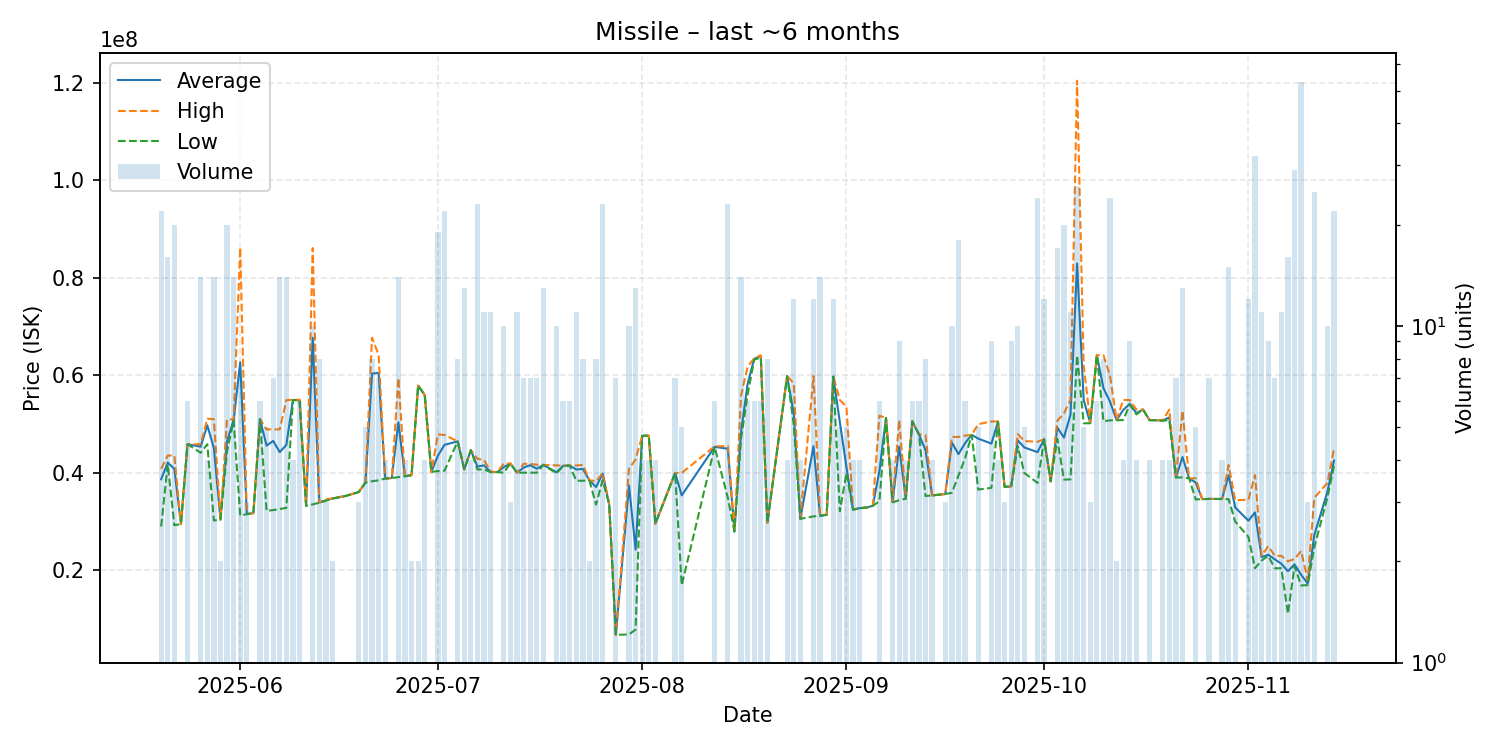

The file beside this chart, header and first rows:
date, average, highest, lowest, order_count, volume
2025-05-20, 38709091, 40850000, 29010000, 13, 22
2025-05-21, 42126875, 43560000, 41795000, 12, 16
2025-05-22, 40827000, 43560000, 29280000, 8, 20
2025-05-23, 29510000, 29510000, 29510000, 1, 1
2025-05-24, 45888333, 45890000, 45880000, 3, 6
2025-05-26, 45367857, 45885000, 44130000, 6, 14
2025-05-27, 49772500, 51100000, 45890000, 3, 4
2025-05-28, 45109286, 51010000, 30260000, 7, 14
2025-05-29, 30455000, 30500000, 30410000, 2, 2
2025-05-30, 46501500, 50960000, 44425000, 9, 20
2025-05-31, 50843571, 50990000, 50720000, 9, 14
2025-06-01, 62681429, 86205000, 31270000, 4, 7
2025-06-02, 31556667, 31570000, 31550000, 2, 3
2025-06-03, 31750000, 31750000, 31750000, 1, 1
2025-06-04, 51000000, 51000000, 51000000, 1, 6
2025-06-05, 45592000, 48935000, 32230000, 5, 5
2025-06-06, 46560000, 48920000, 32380000, 4, 7
2025-06-07, 44269286, 48940000, 32610000, 12, 14
2025-06-08, 45745000, 54910000, 32830000, 8, 14
2025-06-09, 54937500, 55000000, 54920000, 3, 4
2025-06-10, 54931667, 55000000, 54900000, 3, 6
2025-06-11, 33260000, 33260000, 33260000, 1, 1
2025-06-12, 67710000, 86085000, 33540000, 10, 10
2025-06-13, 33920000, 33920000, 33920000, 8, 8
2025-06-14, 34376667, 34540000, 34295000, 3, 3
2025-06-15, 34770000, 34810000, 34730000, 2, 2
2025-06-17, 35280000, 35280000, 35280000, 1, 1
2025-06-19, 36093333, 36100000, 36090000, 2, 3
2025-06-20, 38024000, 38120000, 38000000, 2, 5
2025-06-21, 60357500, 67705000, 38300000, 6, 8
2025-06-22, 60515714, 64210000, 38480000, 4, 7
2025-06-23, 38860000, 38860000, 38860000, 1, 4
2025-06-24, 38950000, 38950000, 38950000, 1, 1
2025-06-25, 50378571, 59455000, 39140000, 7, 14
2025-06-26, 39310000, 39310000, 39310000, 1, 4
2025-06-27, 39535000, 39540000, 39530000, 2, 2
2025-06-28, 57900000, 57900000, 57900000, 1, 2
2025-06-29, 55967500, 55970000, 55960000, 4, 4
2025-06-30, 40170000, 40170000, 40170000, 1, 1
2025-07-01, 43539474, 47890000, 40400000, 10, 19
2025-07-02, 45755000, 47790000, 40450000, 11, 22
2025-07-04, 46462500, 46470000, 46450000, 4, 8
2025-07-05, 40740769, 40750000, 40740000, 4, 13
2025-07-06, 44685000, 44690000, 44680000, 2, 4
2025-07-07, 41300435, 42900000, 40730000, 7, 23
2025-07-08, 41556364, 42650000, 40685000, 7, 11
2025-07-09, 40193636, 40300000, 40170000, 3, 11
2025-07-10, 40170000, 40170000, 40170000, 1, 1
2025-07-11, 41184000, 41940000, 40050000, 4, 10
2025-07-12, 41923333, 41930000, 41920000, 2, 3
2025-07-13, 40050000, 40050000, 40050000, 5, 11
2025-07-14, 41088571, 41870000, 40050000, 3, 7
2025-07-15, 41588571, 41855000, 40050000, 5, 7
2025-07-16, 40865714, 41690000, 40050000, 4, 7
2025-07-17, 41643846, 41660000, 41625000, 6, 13
2025-07-19, 40119000, 41540000, 39930000, 4, 10
2025-07-20, 41473333, 41515000, 41385000, 6, 6
2025-07-21, 41505000, 41530000, 41500000, 2, 6
2025-07-22, 40701818, 41530000, 38400000, 9, 11
2025-07-23, 40822500, 41630000, 38400000, 6, 8
... 98 more rows
